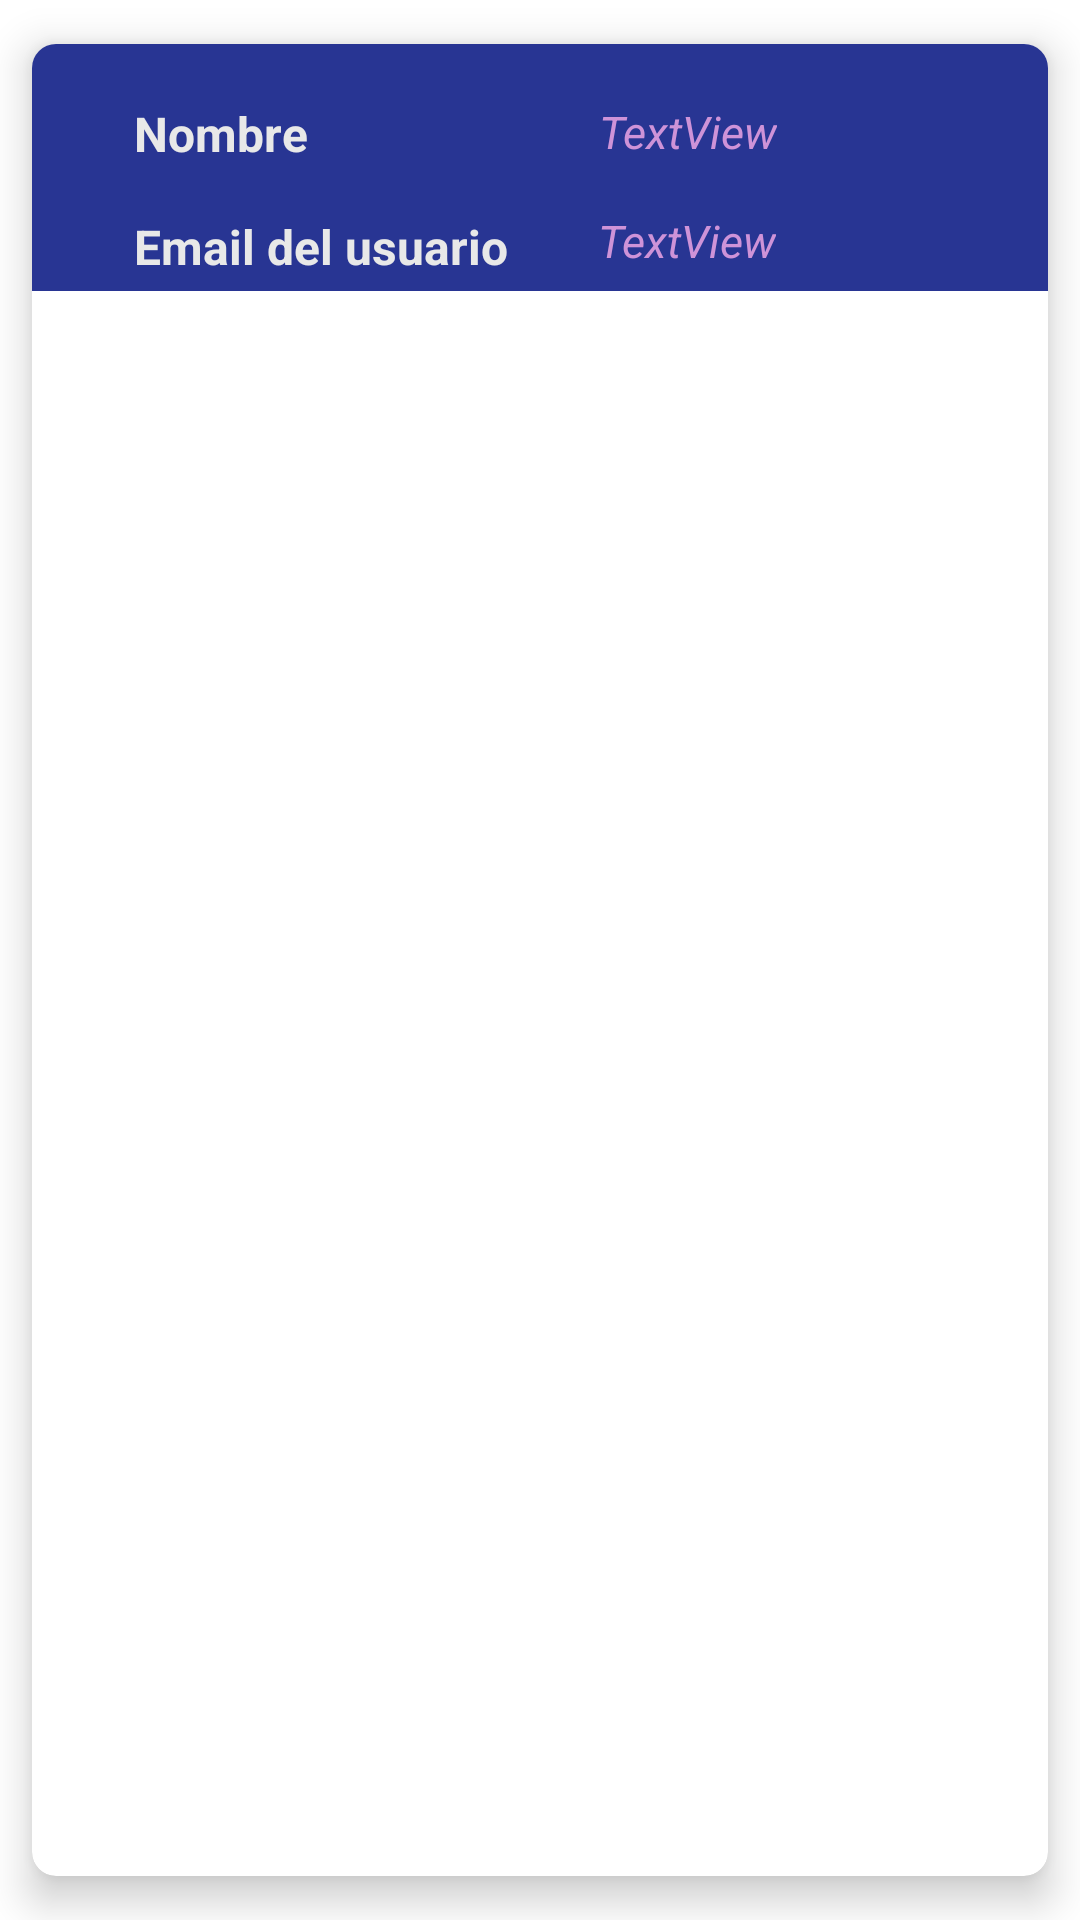

The Android layout XML behind this screen, and the referenced resources:
<!-- AndroidManifest.xml: application theme Theme.ProyectoDefinitivo -->
<!-- res/layout/historial_layout.xml -->
<?xml version="1.0" encoding="utf-8"?>
<androidx.cardview.widget.CardView xmlns:android="http://schemas.android.com/apk/res/android"
    xmlns:app="http://schemas.android.com/apk/res-auto"
    xmlns:tools="http://schemas.android.com/tools"
    android:layout_width="match_parent"
    android:layout_height="wrap_content"
    android:padding="4dp"
    app:cardCornerRadius="8dp"
    app:cardElevation="8dp"
    app:cardUseCompatPadding="true">

    <androidx.constraintlayout.widget.ConstraintLayout
        android:layout_width="match_parent"
        android:layout_height="wrap_content"
        android:background="#283593"
        android:padding="4dp">

        <TextView
            android:id="@+id/textView"
            android:layout_width="wrap_content"
            android:layout_height="wrap_content"
            android:layout_marginTop="15dp"
            android:text="@string/nombre"
            android:textColor="#E8E8E8"
            android:textSize="16sp"
            android:textStyle="bold"
            app:layout_constraintStart_toStartOf="@+id/textView2"
            app:layout_constraintTop_toTopOf="parent" />

        <TextView
            android:id="@+id/textView2"
            android:layout_width="wrap_content"
            android:layout_height="wrap_content"
            android:layout_marginStart="30dp"
            android:layout_marginTop="16dp"
            android:text="@string/email"
            android:textColor="#E8E8E8"
            android:textSize="16sp"
            android:textStyle="bold"
            app:layout_constraintStart_toStartOf="parent"
            app:layout_constraintTop_toBottomOf="@+id/textView" />

        <TextView
            android:id="@+id/tv_nombre"
            android:layout_width="wrap_content"
            android:layout_height="wrap_content"
            android:layout_marginStart="97dp"
            android:layout_marginTop="15dp"
            android:text="TextView"
            android:textColor="#CE93D8"
            android:textSize="15sp"
            android:textStyle="italic"
            app:layout_constraintStart_toEndOf="@+id/textView"
            app:layout_constraintTop_toTopOf="parent" />

        <TextView
            android:id="@+id/tv_usuario"
            android:layout_width="wrap_content"
            android:layout_height="wrap_content"
            android:layout_marginStart="30dp"
            android:layout_marginTop="16dp"
            android:text="TextView"
            android:textColor="#CE93D8"
            android:textSize="15sp"
            android:textStyle="italic"
            app:layout_constraintEnd_toEndOf="parent"
            app:layout_constraintHorizontal_bias="0.0"
            app:layout_constraintStart_toEndOf="@+id/textView2"
            app:layout_constraintTop_toBottomOf="@+id/tv_nombre" />

    </androidx.constraintlayout.widget.ConstraintLayout>
</androidx.cardview.widget.CardView>
<!-- resources referenced by this layout -->
<resources>
  <string name="email">Email del usuario</string>
  <string name="nombre">Nombre</string>
  <style name="Theme.ProyectoDefinitivo" parent="Theme.MaterialComponents.DayNight.DarkActionBar">
          
          <item name="colorPrimary">@color/purple_500</item>
          <item name="colorPrimaryVariant">@color/purple_700</item>
          <item name="colorOnPrimary">@color/white</item>
          
          <item name="colorSecondary">@color/teal_200</item>
          <item name="colorSecondaryVariant">@color/teal_700</item>
          <item name="colorOnSecondary">@color/black</item>
          
          <item name="android:statusBarColor" tools:targetApi="l">?attr/colorPrimaryVariant</item>
          
  
      </style>
  <!-- not gathered from this repository: default colours our renderer supplied (Android Studio template values) -->
  <color name="purple_500">#FF6200EE</color>
  <color name="purple_700">#FF3700B3</color>
  <color name="teal_200">#FF03DAC5</color>
  <color name="teal_700">#FF018786</color>
  <color name="black">#FF000000</color>
  <color name="white">#FFFFFFFF</color>
</resources>
